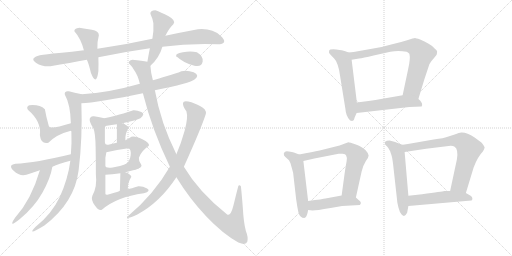
t = 0.00 s
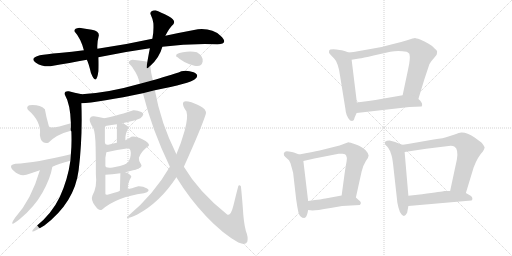
t = 3.69 s
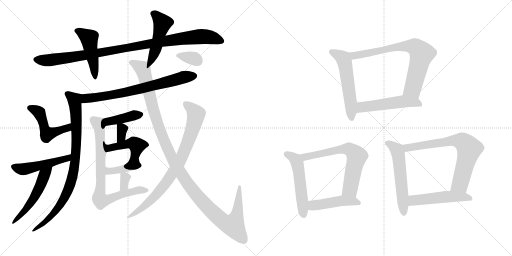
t = 7.38 s
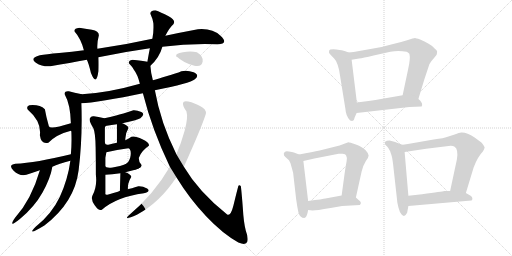
t = 11.07 s
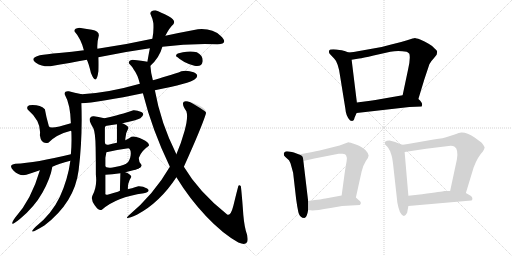
t = 14.76 s
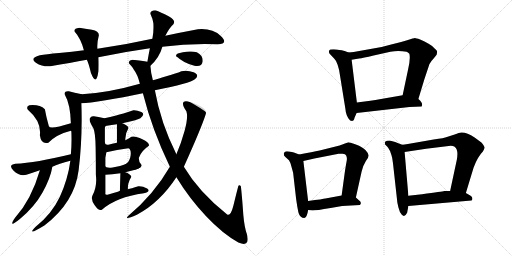
t = 18.45 s

The animated SVG that drew these frames (rendered in a browser with its animation timeline set to each time). Animation: 26 CSS @keyframes rules; one cycle of 18.45 s.

<svg version="1.1" viewBox="0 0 2048 1024" xmlns="http://www.w3.org/2000/svg">
  <g stroke="lightgray" stroke-dasharray="1,1" stroke-width="1" transform="scale(4, 4)">
    <line x1="0" y1="0" x2="256" y2="256"></line>
    <line x1="256" y1="0" x2="0" y2="256"></line>
    <line x1="128" y1="0" x2="128" y2="256"></line>
    <line x1="0" y1="128" x2="256" y2="128"></line>
    <line x1="256" y1="0" x2="512" y2="256"></line>
    <line x1="512" y1="0" x2="256" y2="256"></line>
    <line x1="384" y1="0" x2="384" y2="256"></line>
    <line x1="256" y1="128" x2="512" y2="128"></line>
  </g>
<g transform="scale(1, -1) translate(0, -850)">
   <style type="text/css">
    @keyframes keyframes0 {
      from {
       stroke: black;
       stroke-dashoffset: 999;
       stroke-width: 128;
       }
       76% {
       animation-timing-function: step-end;
       stroke: black;
       stroke-dashoffset: 0;
       stroke-width: 128;
       }
       to {
       stroke: black;
       stroke-width: 1024;
       }
       }
       #make-me-a-hanzi-animation-0 {
         animation: keyframes0 1.062988s both;
         animation-delay: 0.000000s;
         animation-timing-function: linear;
       }
    @keyframes keyframes1 {
      from {
       stroke: black;
       stroke-dashoffset: 460;
       stroke-width: 128;
       }
       60% {
       animation-timing-function: step-end;
       stroke: black;
       stroke-dashoffset: 0;
       stroke-width: 128;
       }
       to {
       stroke: black;
       stroke-width: 1024;
       }
       }
       #make-me-a-hanzi-animation-1 {
         animation: keyframes1 0.624349s both;
         animation-delay: 1.062988s;
         animation-timing-function: linear;
       }
    @keyframes keyframes2 {
      from {
       stroke: black;
       stroke-dashoffset: 475;
       stroke-width: 128;
       }
       61% {
       animation-timing-function: step-end;
       stroke: black;
       stroke-dashoffset: 0;
       stroke-width: 128;
       }
       to {
       stroke: black;
       stroke-width: 1024;
       }
       }
       #make-me-a-hanzi-animation-2 {
         animation: keyframes2 0.636556s both;
         animation-delay: 1.687337s;
         animation-timing-function: linear;
       }
    @keyframes keyframes3 {
      from {
       stroke: black;
       stroke-dashoffset: 715;
       stroke-width: 128;
       }
       70% {
       animation-timing-function: step-end;
       stroke: black;
       stroke-dashoffset: 0;
       stroke-width: 128;
       }
       to {
       stroke: black;
       stroke-width: 1024;
       }
       }
       #make-me-a-hanzi-animation-3 {
         animation: keyframes3 0.831868s both;
         animation-delay: 2.323893s;
         animation-timing-function: linear;
       }
    @keyframes keyframes4 {
      from {
       stroke: black;
       stroke-dashoffset: 834;
       stroke-width: 128;
       }
       73% {
       animation-timing-function: step-end;
       stroke: black;
       stroke-dashoffset: 0;
       stroke-width: 128;
       }
       to {
       stroke: black;
       stroke-width: 1024;
       }
       }
       #make-me-a-hanzi-animation-4 {
         animation: keyframes4 0.928711s both;
         animation-delay: 3.155761s;
         animation-timing-function: linear;
       }
    @keyframes keyframes5 {
      from {
       stroke: black;
       stroke-dashoffset: 483;
       stroke-width: 128;
       }
       61% {
       animation-timing-function: step-end;
       stroke: black;
       stroke-dashoffset: 0;
       stroke-width: 128;
       }
       to {
       stroke: black;
       stroke-width: 1024;
       }
       }
       #make-me-a-hanzi-animation-5 {
         animation: keyframes5 0.643066s both;
         animation-delay: 4.084472s;
         animation-timing-function: linear;
       }
    @keyframes keyframes6 {
      from {
       stroke: black;
       stroke-dashoffset: 487;
       stroke-width: 128;
       }
       61% {
       animation-timing-function: step-end;
       stroke: black;
       stroke-dashoffset: 0;
       stroke-width: 128;
       }
       to {
       stroke: black;
       stroke-width: 1024;
       }
       }
       #make-me-a-hanzi-animation-6 {
         animation: keyframes6 0.646322s both;
         animation-delay: 4.727538s;
         animation-timing-function: linear;
       }
    @keyframes keyframes7 {
      from {
       stroke: black;
       stroke-dashoffset: 499;
       stroke-width: 128;
       }
       62% {
       animation-timing-function: step-end;
       stroke: black;
       stroke-dashoffset: 0;
       stroke-width: 128;
       }
       to {
       stroke: black;
       stroke-width: 1024;
       }
       }
       #make-me-a-hanzi-animation-7 {
         animation: keyframes7 0.656087s both;
         animation-delay: 5.373860s;
         animation-timing-function: linear;
       }
    @keyframes keyframes8 {
      from {
       stroke: black;
       stroke-dashoffset: 405;
       stroke-width: 128;
       }
       57% {
       animation-timing-function: step-end;
       stroke: black;
       stroke-dashoffset: 0;
       stroke-width: 128;
       }
       to {
       stroke: black;
       stroke-width: 1024;
       }
       }
       #make-me-a-hanzi-animation-8 {
         animation: keyframes8 0.579590s both;
         animation-delay: 6.029947s;
         animation-timing-function: linear;
       }
    @keyframes keyframes9 {
      from {
       stroke: black;
       stroke-dashoffset: 327;
       stroke-width: 128;
       }
       52% {
       animation-timing-function: step-end;
       stroke: black;
       stroke-dashoffset: 0;
       stroke-width: 128;
       }
       to {
       stroke: black;
       stroke-width: 1024;
       }
       }
       #make-me-a-hanzi-animation-9 {
         animation: keyframes9 0.516113s both;
         animation-delay: 6.609537s;
         animation-timing-function: linear;
       }
    @keyframes keyframes10 {
      from {
       stroke: black;
       stroke-dashoffset: 476;
       stroke-width: 128;
       }
       61% {
       animation-timing-function: step-end;
       stroke: black;
       stroke-dashoffset: 0;
       stroke-width: 128;
       }
       to {
       stroke: black;
       stroke-width: 1024;
       }
       }
       #make-me-a-hanzi-animation-10 {
         animation: keyframes10 0.637370s both;
         animation-delay: 7.125650s;
         animation-timing-function: linear;
       }
    @keyframes keyframes11 {
      from {
       stroke: black;
       stroke-dashoffset: 381;
       stroke-width: 128;
       }
       55% {
       animation-timing-function: step-end;
       stroke: black;
       stroke-dashoffset: 0;
       stroke-width: 128;
       }
       to {
       stroke: black;
       stroke-width: 1024;
       }
       }
       #make-me-a-hanzi-animation-11 {
         animation: keyframes11 0.560059s both;
         animation-delay: 7.763020s;
         animation-timing-function: linear;
       }
    @keyframes keyframes12 {
      from {
       stroke: black;
       stroke-dashoffset: 324;
       stroke-width: 128;
       }
       51% {
       animation-timing-function: step-end;
       stroke: black;
       stroke-dashoffset: 0;
       stroke-width: 128;
       }
       to {
       stroke: black;
       stroke-width: 1024;
       }
       }
       #make-me-a-hanzi-animation-12 {
         animation: keyframes12 0.513672s both;
         animation-delay: 8.323079s;
         animation-timing-function: linear;
       }
    @keyframes keyframes13 {
      from {
       stroke: black;
       stroke-dashoffset: 775;
       stroke-width: 128;
       }
       72% {
       animation-timing-function: step-end;
       stroke: black;
       stroke-dashoffset: 0;
       stroke-width: 128;
       }
       to {
       stroke: black;
       stroke-width: 1024;
       }
       }
       #make-me-a-hanzi-animation-13 {
         animation: keyframes13 0.880697s both;
         animation-delay: 8.836751s;
         animation-timing-function: linear;
       }
    @keyframes keyframes14 {
      from {
       stroke: black;
       stroke-dashoffset: 1208;
       stroke-width: 128;
       }
       80% {
       animation-timing-function: step-end;
       stroke: black;
       stroke-dashoffset: 0;
       stroke-width: 128;
       }
       to {
       stroke: black;
       stroke-width: 1024;
       }
       }
       #make-me-a-hanzi-animation-14 {
         animation: keyframes14 1.233073s both;
         animation-delay: 9.717448s;
         animation-timing-function: linear;
       }
    @keyframes keyframes15 {
      from {
       stroke: black;
       stroke-dashoffset: 267;
       stroke-width: 128;
       }
       46% {
       animation-timing-function: step-end;
       stroke: black;
       stroke-dashoffset: 0;
       stroke-width: 128;
       }
       to {
       stroke: black;
       stroke-width: 1024;
       }
       }
       #make-me-a-hanzi-animation-15 {
         animation: keyframes15 0.467285s both;
         animation-delay: 10.950521s;
         animation-timing-function: linear;
       }
    @keyframes keyframes16 {
      from {
       stroke: black;
       stroke-dashoffset: 339;
       stroke-width: 128;
       }
       52% {
       animation-timing-function: step-end;
       stroke: black;
       stroke-dashoffset: 0;
       stroke-width: 128;
       }
       to {
       stroke: black;
       stroke-width: 1024;
       }
       }
       #make-me-a-hanzi-animation-16 {
         animation: keyframes16 0.525879s both;
         animation-delay: 11.417806s;
         animation-timing-function: linear;
       }
    @keyframes keyframes17 {
      from {
       stroke: black;
       stroke-dashoffset: 552;
       stroke-width: 128;
       }
       64% {
       animation-timing-function: step-end;
       stroke: black;
       stroke-dashoffset: 0;
       stroke-width: 128;
       }
       to {
       stroke: black;
       stroke-width: 1024;
       }
       }
       #make-me-a-hanzi-animation-17 {
         animation: keyframes17 0.699219s both;
         animation-delay: 11.943685s;
         animation-timing-function: linear;
       }
    @keyframes keyframes18 {
      from {
       stroke: black;
       stroke-dashoffset: 741;
       stroke-width: 128;
       }
       71% {
       animation-timing-function: step-end;
       stroke: black;
       stroke-dashoffset: 0;
       stroke-width: 128;
       }
       to {
       stroke: black;
       stroke-width: 1024;
       }
       }
       #make-me-a-hanzi-animation-18 {
         animation: keyframes18 0.853027s both;
         animation-delay: 12.642904s;
         animation-timing-function: linear;
       }
    @keyframes keyframes19 {
      from {
       stroke: black;
       stroke-dashoffset: 515;
       stroke-width: 128;
       }
       63% {
       animation-timing-function: step-end;
       stroke: black;
       stroke-dashoffset: 0;
       stroke-width: 128;
       }
       to {
       stroke: black;
       stroke-width: 1024;
       }
       }
       #make-me-a-hanzi-animation-19 {
         animation: keyframes19 0.669108s both;
         animation-delay: 13.495931s;
         animation-timing-function: linear;
       }
    @keyframes keyframes20 {
      from {
       stroke: black;
       stroke-dashoffset: 523;
       stroke-width: 128;
       }
       63% {
       animation-timing-function: step-end;
       stroke: black;
       stroke-dashoffset: 0;
       stroke-width: 128;
       }
       to {
       stroke: black;
       stroke-width: 1024;
       }
       }
       #make-me-a-hanzi-animation-20 {
         animation: keyframes20 0.675618s both;
         animation-delay: 14.165039s;
         animation-timing-function: linear;
       }
    @keyframes keyframes21 {
      from {
       stroke: black;
       stroke-dashoffset: 659;
       stroke-width: 128;
       }
       68% {
       animation-timing-function: step-end;
       stroke: black;
       stroke-dashoffset: 0;
       stroke-width: 128;
       }
       to {
       stroke: black;
       stroke-width: 1024;
       }
       }
       #make-me-a-hanzi-animation-21 {
         animation: keyframes21 0.786296s both;
         animation-delay: 14.840657s;
         animation-timing-function: linear;
       }
    @keyframes keyframes22 {
      from {
       stroke: black;
       stroke-dashoffset: 457;
       stroke-width: 128;
       }
       60% {
       animation-timing-function: step-end;
       stroke: black;
       stroke-dashoffset: 0;
       stroke-width: 128;
       }
       to {
       stroke: black;
       stroke-width: 1024;
       }
       }
       #make-me-a-hanzi-animation-22 {
         animation: keyframes22 0.621908s both;
         animation-delay: 15.626953s;
         animation-timing-function: linear;
       }
    @keyframes keyframes23 {
      from {
       stroke: black;
       stroke-dashoffset: 558;
       stroke-width: 128;
       }
       64% {
       animation-timing-function: step-end;
       stroke: black;
       stroke-dashoffset: 0;
       stroke-width: 128;
       }
       to {
       stroke: black;
       stroke-width: 1024;
       }
       }
       #make-me-a-hanzi-animation-23 {
         animation: keyframes23 0.704102s both;
         animation-delay: 16.248861s;
         animation-timing-function: linear;
       }
    @keyframes keyframes24 {
      from {
       stroke: black;
       stroke-dashoffset: 720;
       stroke-width: 128;
       }
       70% {
       animation-timing-function: step-end;
       stroke: black;
       stroke-dashoffset: 0;
       stroke-width: 128;
       }
       to {
       stroke: black;
       stroke-width: 1024;
       }
       }
       #make-me-a-hanzi-animation-24 {
         animation: keyframes24 0.835938s both;
         animation-delay: 16.952963s;
         animation-timing-function: linear;
       }
    @keyframes keyframes25 {
      from {
       stroke: black;
       stroke-dashoffset: 502;
       stroke-width: 128;
       }
       62% {
       animation-timing-function: step-end;
       stroke: black;
       stroke-dashoffset: 0;
       stroke-width: 128;
       }
       to {
       stroke: black;
       stroke-width: 1024;
       }
       }
       #make-me-a-hanzi-animation-25 {
         animation: keyframes25 0.658529s both;
         animation-delay: 17.788901s;
         animation-timing-function: linear;
       }
</style>
<path d="M 649.5 663.0 Q 754.5 677.0 869.5 673.0 Q 916.5 675.0 883.0 706.5 Q 849.5 738.0 791.5 733.0 Q 721.5 720.0 661.5 707.0 L 609.5 695.0 Q 496.5 670.0 389.5 655.0 L 335.5 649.0 Q 289.5 643.0 236.5 638.0 Q 183.5 633.0 159.5 629.0 Q 116.5 617.0 143.5 599.5 Q 170.5 582.0 201.5 585.0 Q 281.5 599.0 347.5 611.0 L 393.5 621.0 Q 499.5 643.0 599.5 657.0 L 649.5 663.0 Z" fill="lightgray"></path> 
<path d="M 389.5 655.0 Q 387.5 679.0 395.5 709.0 Q 395.5 726.0 367.5 731.0 Q 339.5 736.0 317.5 739.0 Q 295.5 736.0 297.5 725.0 Q 323.5 696.0 335.5 649.0 L 347.5 611.0 Q 355.5 594.0 363.5 559.0 Q 385.5 502.0 393.5 565.0 Q 394.5 594.0 393.5 621.0 L 389.5 655.0 Z" fill="lightgray"></path> 
<path d="M 601.5 587.0 Q 637.5 619.0 649.5 663.0 L 661.5 707.0 Q 677.5 739.0 693.5 753.0 Q 705.5 768.0 674.5 785.0 Q 642.5 802.0 621.5 809.0 Q 600.5 808.0 601.5 795.0 Q 610.5 776.0 613.5 757.0 Q 615.5 724.0 609.5 695.0 L 599.5 657.0 Q 595.5 637.0 589.5 603.0 C 584.5 573.0 583.5 570.0 601.5 587.0 Z" fill="lightgray"></path> 
<path d="M 619.5 489.0 Q 760.5 517.0 779.5 533.0 Q 800.5 550.0 774.5 561.0 Q 748.5 571.0 725.5 565.0 Q 704.5 556.0 668.5 546.0 Q 632.5 535.0 611.5 529.0 L 559.5 515.0 Q 434.5 479.0 327.5 473.0 C 297.5 471.0 295.5 435.0 325.5 437.0 Q 354.5 438.0 422.5 449.0 Q 489.5 460.0 571.5 477.0 L 619.5 489.0 Z" fill="lightgray"></path> 
<path d="M 327.5 473.0 Q 296.5 479.0 275.5 485.0 Q 255.5 487.0 259.5 471.0 Q 281.5 433.0 283.5 357.0 C 284.5 327.0 281.5 342.0 283.5 327.0 Q 285.5 326.0 285.5 323.0 Q 287.5 276.0 283.5 233.0 L 281.5 207.0 Q 271.5 133.0 239.5 63.0 Q 206.5 -7.0 141.5 -58.0 Q 103.5 -97.0 177.5 -52.0 Q 298.5 40.0 314.5 169.0 Q 330.5 298.0 325.5 437.0 C 324.5 467.0 330.5 472.0 327.5 473.0 Z" fill="lightgray"></path> 
<path d="M 283.5 357.0 Q 200.5 331.0 195.5 345.0 Q 184.5 383.0 179.5 413.0 Q 158.5 433.0 117.5 429.0 Q 103.5 423.0 111.5 411.0 Q 166.5 364.0 159.5 309.0 Q 164.5 271.0 193.5 279.0 Q 226.5 313.0 283.5 327.0 C 312.5 335.0 312.5 366.0 283.5 357.0 Z" fill="lightgray"></path> 
<path d="M 283.5 233.0 Q 143.5 199.0 61.5 195.0 Q 30.5 190.0 54.5 167.0 Q 78.5 144.0 105.5 151.0 Q 133.5 160.0 159.5 169.0 L 209.5 183.0 Q 234.5 195.0 281.5 207.0 C 310.5 215.0 312.5 240.0 283.5 233.0 Z" fill="lightgray"></path> 
<path d="M 159.5 169.0 Q 125.5 51.0 59.5 -22.0 Q 30.5 -66.0 79.5 -26.0 Q 137.5 22.0 169.5 79.0 Q 201.5 136.0 209.5 183.0 C 215.5 212.0 167.5 198.0 159.5 169.0 Z" fill="lightgray"></path> 
<path d="M 489.5 357.0 Q 547.5 370.0 561.5 377.0 Q 582.5 394.0 565.5 402.0 Q 547.5 410.0 533.5 409.0 Q 488.5 394.0 464.5 388.0 Q 440.5 382.0 417.5 377.0 C 392.5 371.0 404.5 315.0 419.5 341.0 Q 421.5 348.0 427.5 347.0 Q 445.5 351.0 467.5 353.0 L 489.5 357.0 Z" fill="lightgray"></path> 
<path d="M 513.5 337.0 Q 514.5 347.0 489.5 357.0 C 467.5 366.0 467.5 366.0 467.5 353.0 Q 467.5 319.0 467.5 279.0 C 467.5 249.0 503.5 259.0 501.5 289.0 Q 499.5 314.0 513.5 337.0 Z" fill="lightgray"></path> 
<path d="M 555.5 177.0 Q 571.5 184.0 563.5 194.0 Q 554.5 204.0 555.5 219.0 Q 564.5 246.0 595.5 267.0 Q 599.5 278.0 569.5 293.0 Q 538.5 308.0 525.5 303.0 Q 516.5 296.0 501.5 289.0 L 467.5 279.0 Q 454.5 276.0 437.5 272.0 Q 420.5 267.0 419.5 279.0 C 405.5 305.0 412.5 238.0 425.5 241.0 Q 467.5 252.0 513.5 257.0 Q 525.5 253.0 522.5 228.0 Q 519.5 203.0 501.5 193.0 C 477.5 176.0 529.5 162.0 555.5 177.0 Z" fill="lightgray"></path> 
<path d="M 501.5 161.0 Q 544.5 172.0 555.5 177.0 C 583.5 188.0 529.5 204.0 501.5 193.0 Q 476.5 183.0 450.5 180.0 Q 423.5 177.0 421.5 185.0 C 402.5 208.0 395.5 150.0 421.5 151.0 Q 446.5 152.0 481.5 157.0 L 501.5 161.0 Z" fill="lightgray"></path> 
<path d="M 511.5 93.0 Q 511.5 116.0 515.5 121.0 Q 518.5 132.0 525.5 143.0 Q 520.5 155.0 501.5 161.0 C 481.5 168.0 481.5 168.0 481.5 157.0 Q 480.5 119.0 479.5 87.0 C 478.5 57.0 511.5 63.0 511.5 93.0 Z" fill="lightgray"></path> 
<path d="M 417.5 377.0 Q 391.5 384.0 375.5 385.0 Q 364.5 387.0 359.5 377.0 Q 354.5 366.0 373.5 337.0 Q 381.5 319.0 382.5 261.0 Q 383.5 202.0 383.5 151.0 Q 389.5 104.0 369.5 67.0 Q 362.5 51.0 379.5 28.0 Q 395.5 5.0 407.5 11.0 Q 465.5 62.0 575.5 77.0 Q 605.5 85.0 588.5 96.0 Q 570.5 106.0 553.5 105.0 Q 523.5 96.0 511.5 93.0 L 479.5 87.0 Q 477.5 85.0 460.5 80.0 Q 442.5 74.0 429.5 71.0 Q 419.5 69.0 421.5 79.0 L 421.5 151.0 L 421.5 185.0 L 421.5 219.0 L 425.5 241.0 L 419.5 279.0 L 419.5 341.0 C 419.5 371.0 419.5 377.0 417.5 377.0 Z" fill="lightgray"></path> 
<path d="M 963.5 105.0 Q 958.5 112.0 953.5 107.0 Q 944.5 73.0 933.5 27.0 Q 921.5 -19.0 907.5 -7.0 Q 794.5 83.0 735.5 183.0 L 705.5 233.0 Q 642.5 359.0 619.5 489.0 L 611.5 529.0 Q 603.5 556.0 601.5 587.0 C 599.5 601.0 599.5 601.0 589.5 603.0 Q 569.5 607.0 529.5 611.0 Q 513.5 608.0 515.5 597.0 Q 528.5 584.0 535.5 571.0 Q 550.5 552.0 559.5 515.0 L 571.5 477.0 Q 608.5 330.0 679.5 183.0 L 705.5 141.0 Q 757.5 56.0 824.5 -15.0 Q 890.5 -85.0 953.5 -120.0 Q 984.5 -133.0 989.5 -116.0 Q 993.5 -99.0 983.5 -74.0 Q 974.5 -40.0 971.5 15.0 Q 967.5 70.0 963.5 105.0 Z" fill="lightgray"></path> 
<path d="M 735.5 183.0 Q 807.5 343.0 823.5 395.0 Q 826.5 413.0 800.0 426.0 Q 773.5 439.0 765.5 441.0 Q 733.5 451.0 732.0 438.0 Q 730.5 425.0 745.5 405.0 Q 753.5 381.0 738.5 327.5 Q 723.5 274.0 705.5 233.0 L 679.5 183.0 Q 614.5 71.0 513.5 -13.0 Q 492.5 -33.0 547.5 -9.0 Q 639.5 40.0 705.5 141.0 L 735.5 183.0 Z" fill="lightgray"></path> 
<path d="M 777.5 587.0 Q 807.5 581.0 810.5 604.0 Q 813.5 627.0 787.5 641.0 Q 764.5 647.0 731.5 641.5 Q 698.5 636.0 705.5 625.0 Q 733.5 598.0 777.5 587.0 Z" fill="lightgray"></path> 
<path d="M 1394.5 640.0 L 1378.5 646.0 Q 1372.5 649.0 1345.5 652.0 Q 1319.5 655.0 1316.5 647.0 Q 1314.5 640.0 1318.5 635.0 L 1336.5 616.0 Q 1343.5 610.0 1350.5 591.0 Q 1357.5 571.0 1360.5 545.0 L 1381.5 415.0 Q 1383.5 385.0 1400.5 368.0 L 1408.5 366.0 L 1414.5 369.0 Q 1416.5 371.0 1418.5 380.0 L 1426.5 398.0 L 1427.5 440.0 L 1406.5 611.0 C 1403.5 637.0 1403.5 637.0 1394.5 640.0 Z" fill="lightgray"></path> 
<path d="M 1673.5 454.0 L 1697.5 533.0 L 1717.5 593.0 Q 1722.5 604.0 1734.5 616.0 L 1746.5 631.0 Q 1748.5 638.0 1748.5 644.0 Q 1748.5 649.0 1738.5 656.0 Q 1732.5 665.0 1714.5 675.0 Q 1698.5 685.0 1680.5 692.0 Q 1663.5 698.0 1659.5 698.0 Q 1656.5 698.0 1628.5 689.0 Q 1600.5 680.0 1568.5 673.0 L 1526.5 662.0 L 1414.5 642.0 L 1394.5 640.0 C 1364.5 637.0 1376.5 606.0 1406.5 611.0 L 1436.5 616.0 Q 1450.5 618.0 1494.5 628.0 L 1561.5 643.0 Q 1592.5 650.0 1626.5 643.0 Q 1631.5 641.0 1637.5 635.0 Q 1642.5 616.0 1632.5 573.0 L 1610.5 469.0 C 1604.5 440.0 1664.5 425.0 1673.5 454.0 Z" fill="lightgray"></path> 
<path d="M 1426.5 398.0 L 1637.5 422.0 L 1686.5 424.0 L 1688.5 430.0 Q 1689.5 441.0 1673.5 454.0 C 1651.5 474.0 1640.5 474.0 1610.5 469.0 L 1518.5 453.0 Q 1503.5 450.0 1481.5 447.0 L 1427.5 440.0 C 1397.5 436.0 1396.5 395.0 1426.5 398.0 Z" fill="lightgray"></path> 
<path d="M 1196.5 232.0 L 1175.5 240.0 Q 1169.5 242.0 1155.5 244.0 Q 1142.5 246.0 1139.5 242.0 Q 1133.5 239.0 1135.5 233.0 Q 1134.5 228.0 1140.5 223.0 L 1152.5 212.0 Q 1159.5 207.0 1164.5 188.0 L 1172.5 159.0 L 1184.5 54.0 Q 1188.5 24.0 1193.5 1.0 Q 1199.5 -22.0 1217.5 -22.0 Q 1228.5 -18.0 1232.5 10.0 L 1232.5 46.0 L 1213.5 206.0 C 1211.5 226.0 1211.5 226.0 1196.5 232.0 Z" fill="lightgray"></path> 
<path d="M 1423.5 60.0 L 1446.5 164.0 Q 1453.5 191.0 1463.5 206.0 Q 1474.5 220.0 1474.5 228.0 Q 1474.5 236.0 1462.5 249.0 Q 1450.5 262.0 1423.5 272.0 Q 1397.5 281.0 1393.5 281.0 L 1374.5 274.0 Q 1358.5 267.0 1342.5 264.0 L 1278.5 248.0 Q 1251.5 242.0 1196.5 232.0 C 1166.5 227.0 1184.5 199.0 1213.5 206.0 L 1257.5 216.0 L 1354.5 235.0 Q 1359.5 236.0 1370.5 235.0 Q 1382.5 234.0 1384.5 228.0 Q 1389.5 220.0 1386.5 205.0 Q 1383.5 190.0 1378.5 156.0 L 1366.5 68.0 C 1362.5 38.0 1417.5 31.0 1423.5 60.0 Z" fill="lightgray"></path> 
<path d="M 1368.5 26.0 L 1439.5 30.0 Q 1449.5 40.0 1434.5 50.0 L 1423.5 60.0 C 1406.5 75.0 1396.5 73.0 1366.5 68.0 L 1301.5 56.0 Q 1293.5 54.0 1232.5 46.0 C 1202.5 42.0 1202.5 13.0 1232.5 10.0 L 1250.5 8.0 Q 1264.5 8.0 1322.5 18.0 L 1368.5 26.0 Z" fill="lightgray"></path> 
<path d="M 1608.5 271.0 L 1580.5 282.0 Q 1569.5 286.0 1558.5 288.0 Q 1545.5 288.0 1540.5 283.0 Q 1538.5 277.0 1540.5 272.0 L 1549.5 263.0 Q 1553.5 258.0 1556.5 252.0 Q 1560.5 248.0 1563.5 236.0 Q 1568.5 226.0 1572.5 192.0 L 1588.5 48.0 Q 1588.5 42.0 1593.5 21.0 Q 1598.5 0.0 1606.5 -8.0 Q 1618.5 -22.0 1628.5 -1.0 L 1633.5 26.0 L 1633.5 67.0 L 1618.5 242.0 C 1616.5 268.0 1616.5 268.0 1608.5 271.0 Z" fill="lightgray"></path> 
<path d="M 1734.5 292.0 L 1631.5 274.0 Q 1611.5 270.0 1608.5 271.0 C 1578.5 268.0 1588.5 238.0 1618.5 242.0 L 1704.5 255.0 L 1794.5 266.0 Q 1810.5 268.0 1818.5 263.0 Q 1834.5 252.0 1827.5 212.0 L 1800.5 86.0 C 1794.5 57.0 1854.5 49.0 1863.5 78.0 L 1894.5 180.0 Q 1910.5 223.0 1931.5 244.0 Q 1938.5 257.0 1938.5 260.0 Q 1938.5 262.0 1933.5 270.0 Q 1928.5 277.0 1925.5 280.0 L 1898.5 300.0 Q 1866.5 321.0 1846.5 320.0 Q 1839.5 321.0 1818.5 312.0 L 1787.5 302.0 Q 1778.5 298.0 1734.5 292.0 Z" fill="lightgray"></path> 
<path d="M 1633.5 26.0 L 1885.5 48.0 Q 1889.5 49.0 1889.5 56.0 Q 1889.5 63.0 1882.5 67.0 L 1863.5 78.0 L 1800.5 86.0 L 1776.5 86.0 Q 1770.5 84.0 1688.5 73.0 L 1633.5 67.0 C 1603.5 64.0 1603.5 23.0 1633.5 26.0 Z" fill="lightgray"></path> 
      <clipPath id="make-me-a-hanzi-clip-0">
      <path d="M 649.5 663.0 Q 754.5 677.0 869.5 673.0 Q 916.5 675.0 883.0 706.5 Q 849.5 738.0 791.5 733.0 Q 721.5 720.0 661.5 707.0 L 609.5 695.0 Q 496.5 670.0 389.5 655.0 L 335.5 649.0 Q 289.5 643.0 236.5 638.0 Q 183.5 633.0 159.5 629.0 Q 116.5 617.0 143.5 599.5 Q 170.5 582.0 201.5 585.0 Q 281.5 599.0 347.5 611.0 L 393.5 621.0 Q 499.5 643.0 599.5 657.0 L 649.5 663.0 Z" fill="lightgray"></path>
      </clipPath>
      <path clip-path="url(#make-me-a-hanzi-clip-0)" d="M 144.5 611.0 L 193.5 609.0 L 295.5 622.0 L 773.5 702.0 L 828.5 703.0 L 878.5 689.0 " fill="none" id="make-me-a-hanzi-animation-0" stroke-dasharray="871 1742" stroke-linecap="round"></path>

      <clipPath id="make-me-a-hanzi-clip-1">
      <path d="M 389.5 655.0 Q 387.5 679.0 395.5 709.0 Q 395.5 726.0 367.5 731.0 Q 339.5 736.0 317.5 739.0 Q 295.5 736.0 297.5 725.0 Q 323.5 696.0 335.5 649.0 L 347.5 611.0 Q 355.5 594.0 363.5 559.0 Q 385.5 502.0 393.5 565.0 Q 394.5 594.0 393.5 621.0 L 389.5 655.0 Z" fill="lightgray"></path>
      </clipPath>
      <path clip-path="url(#make-me-a-hanzi-clip-1)" d="M 308.5 726.0 L 356.5 697.0 L 380.5 551.0 " fill="none" id="make-me-a-hanzi-animation-1" stroke-dasharray="332 664" stroke-linecap="round"></path>

      <clipPath id="make-me-a-hanzi-clip-2">
      <path d="M 601.5 587.0 Q 637.5 619.0 649.5 663.0 L 661.5 707.0 Q 677.5 739.0 693.5 753.0 Q 705.5 768.0 674.5 785.0 Q 642.5 802.0 621.5 809.0 Q 600.5 808.0 601.5 795.0 Q 610.5 776.0 613.5 757.0 Q 615.5 724.0 609.5 695.0 L 599.5 657.0 Q 595.5 637.0 589.5 603.0 C 584.5 573.0 583.5 570.0 601.5 587.0 Z" fill="lightgray"></path>
      </clipPath>
      <path clip-path="url(#make-me-a-hanzi-clip-2)" d="M 616.5 794.0 L 649.5 758.0 L 625.5 663.0 L 602.5 606.0 L 604.5 595.0 " fill="none" id="make-me-a-hanzi-animation-2" stroke-dasharray="347 694" stroke-linecap="round"></path>

      <clipPath id="make-me-a-hanzi-clip-3">
      <path d="M 619.5 489.0 Q 760.5 517.0 779.5 533.0 Q 800.5 550.0 774.5 561.0 Q 748.5 571.0 725.5 565.0 Q 704.5 556.0 668.5 546.0 Q 632.5 535.0 611.5 529.0 L 559.5 515.0 Q 434.5 479.0 327.5 473.0 C 297.5 471.0 295.5 435.0 325.5 437.0 Q 354.5 438.0 422.5 449.0 Q 489.5 460.0 571.5 477.0 L 619.5 489.0 Z" fill="lightgray"></path>
      </clipPath>
      <path clip-path="url(#make-me-a-hanzi-clip-3)" d="M 329.5 443.0 L 349.5 457.0 L 527.5 486.0 L 728.5 540.0 L 774.5 546.0 " fill="none" id="make-me-a-hanzi-animation-3" stroke-dasharray="587 1174" stroke-linecap="round"></path>

      <clipPath id="make-me-a-hanzi-clip-4">
      <path d="M 327.5 473.0 Q 296.5 479.0 275.5 485.0 Q 255.5 487.0 259.5 471.0 Q 281.5 433.0 283.5 357.0 C 284.5 327.0 281.5 342.0 283.5 327.0 Q 285.5 326.0 285.5 323.0 Q 287.5 276.0 283.5 233.0 L 281.5 207.0 Q 271.5 133.0 239.5 63.0 Q 206.5 -7.0 141.5 -58.0 Q 103.5 -97.0 177.5 -52.0 Q 298.5 40.0 314.5 169.0 Q 330.5 298.0 325.5 437.0 C 324.5 467.0 330.5 472.0 327.5 473.0 Z" fill="lightgray"></path>
      </clipPath>
      <path clip-path="url(#make-me-a-hanzi-clip-4)" d="M 270.5 475.0 L 297.5 451.0 L 303.5 412.0 L 305.5 284.0 L 294.5 164.0 L 280.5 110.0 L 250.5 46.0 L 213.5 -4.0 L 166.5 -49.0 " fill="none" id="make-me-a-hanzi-animation-4" stroke-dasharray="706 1412" stroke-linecap="round"></path>

      <clipPath id="make-me-a-hanzi-clip-5">
      <path d="M 283.5 357.0 Q 200.5 331.0 195.5 345.0 Q 184.5 383.0 179.5 413.0 Q 158.5 433.0 117.5 429.0 Q 103.5 423.0 111.5 411.0 Q 166.5 364.0 159.5 309.0 Q 164.5 271.0 193.5 279.0 Q 226.5 313.0 283.5 327.0 C 312.5 335.0 312.5 366.0 283.5 357.0 Z" fill="lightgray"></path>
      </clipPath>
      <path clip-path="url(#make-me-a-hanzi-clip-5)" d="M 119.5 418.0 L 156.5 399.0 L 179.5 331.0 L 192.5 314.0 L 268.5 338.0 L 271.5 350.0 " fill="none" id="make-me-a-hanzi-animation-5" stroke-dasharray="355 710" stroke-linecap="round"></path>

      <clipPath id="make-me-a-hanzi-clip-6">
      <path d="M 283.5 233.0 Q 143.5 199.0 61.5 195.0 Q 30.5 190.0 54.5 167.0 Q 78.5 144.0 105.5 151.0 Q 133.5 160.0 159.5 169.0 L 209.5 183.0 Q 234.5 195.0 281.5 207.0 C 310.5 215.0 312.5 240.0 283.5 233.0 Z" fill="lightgray"></path>
      </clipPath>
      <path clip-path="url(#make-me-a-hanzi-clip-6)" d="M 57.5 181.0 L 96.5 173.0 L 269.5 215.0 L 275.5 227.0 " fill="none" id="make-me-a-hanzi-animation-6" stroke-dasharray="359 718" stroke-linecap="round"></path>

      <clipPath id="make-me-a-hanzi-clip-7">
      <path d="M 159.5 169.0 Q 125.5 51.0 59.5 -22.0 Q 30.5 -66.0 79.5 -26.0 Q 137.5 22.0 169.5 79.0 Q 201.5 136.0 209.5 183.0 C 215.5 212.0 167.5 198.0 159.5 169.0 Z" fill="lightgray"></path>
      </clipPath>
      <path clip-path="url(#make-me-a-hanzi-clip-7)" d="M 204.5 177.0 L 177.5 150.0 L 149.5 82.0 L 119.5 34.0 L 69.5 -22.0 " fill="none" id="make-me-a-hanzi-animation-7" stroke-dasharray="371 742" stroke-linecap="round"></path>

      <clipPath id="make-me-a-hanzi-clip-8">
      <path d="M 489.5 357.0 Q 547.5 370.0 561.5 377.0 Q 582.5 394.0 565.5 402.0 Q 547.5 410.0 533.5 409.0 Q 488.5 394.0 464.5 388.0 Q 440.5 382.0 417.5 377.0 C 392.5 371.0 404.5 315.0 419.5 341.0 Q 421.5 348.0 427.5 347.0 Q 445.5 351.0 467.5 353.0 L 489.5 357.0 Z" fill="lightgray"></path>
      </clipPath>
      <path clip-path="url(#make-me-a-hanzi-clip-8)" d="M 421.5 347.0 L 438.5 366.0 L 537.5 390.0 L 559.5 390.0 " fill="none" id="make-me-a-hanzi-animation-8" stroke-dasharray="277 554" stroke-linecap="round"></path>

      <clipPath id="make-me-a-hanzi-clip-9">
      <path d="M 513.5 337.0 Q 514.5 347.0 489.5 357.0 C 467.5 366.0 467.5 366.0 467.5 353.0 Q 467.5 319.0 467.5 279.0 C 467.5 249.0 503.5 259.0 501.5 289.0 Q 499.5 314.0 513.5 337.0 Z" fill="lightgray"></path>
      </clipPath>
      <path clip-path="url(#make-me-a-hanzi-clip-9)" d="M 474.5 346.0 L 488.5 336.0 L 481.5 296.0 L 471.5 287.0 " fill="none" id="make-me-a-hanzi-animation-9" stroke-dasharray="199 398" stroke-linecap="round"></path>

      <clipPath id="make-me-a-hanzi-clip-10">
      <path d="M 555.5 177.0 Q 571.5 184.0 563.5 194.0 Q 554.5 204.0 555.5 219.0 Q 564.5 246.0 595.5 267.0 Q 599.5 278.0 569.5 293.0 Q 538.5 308.0 525.5 303.0 Q 516.5 296.0 501.5 289.0 L 467.5 279.0 Q 454.5 276.0 437.5 272.0 Q 420.5 267.0 419.5 279.0 C 405.5 305.0 412.5 238.0 425.5 241.0 Q 467.5 252.0 513.5 257.0 Q 525.5 253.0 522.5 228.0 Q 519.5 203.0 501.5 193.0 C 477.5 176.0 529.5 162.0 555.5 177.0 Z" fill="lightgray"></path>
      </clipPath>
      <path clip-path="url(#make-me-a-hanzi-clip-10)" d="M 431.5 248.0 L 436.5 258.0 L 448.5 262.0 L 516.5 276.0 L 536.5 275.0 L 547.5 268.0 L 536.5 204.0 L 509.5 194.0 " fill="none" id="make-me-a-hanzi-animation-10" stroke-dasharray="348 696" stroke-linecap="round"></path>

      <clipPath id="make-me-a-hanzi-clip-11">
      <path d="M 501.5 161.0 Q 544.5 172.0 555.5 177.0 C 583.5 188.0 529.5 204.0 501.5 193.0 Q 476.5 183.0 450.5 180.0 Q 423.5 177.0 421.5 185.0 C 402.5 208.0 395.5 150.0 421.5 151.0 Q 446.5 152.0 481.5 157.0 L 501.5 161.0 Z" fill="lightgray"></path>
      </clipPath>
      <path clip-path="url(#make-me-a-hanzi-clip-11)" d="M 423.5 179.0 L 432.5 168.0 L 455.5 166.0 L 500.5 177.0 L 541.5 175.0 " fill="none" id="make-me-a-hanzi-animation-11" stroke-dasharray="253 506" stroke-linecap="round"></path>

      <clipPath id="make-me-a-hanzi-clip-12">
      <path d="M 511.5 93.0 Q 511.5 116.0 515.5 121.0 Q 518.5 132.0 525.5 143.0 Q 520.5 155.0 501.5 161.0 C 481.5 168.0 481.5 168.0 481.5 157.0 Q 480.5 119.0 479.5 87.0 C 478.5 57.0 511.5 63.0 511.5 93.0 Z" fill="lightgray"></path>
      </clipPath>
      <path clip-path="url(#make-me-a-hanzi-clip-12)" d="M 488.5 149.0 L 501.5 141.0 L 495.5 106.0 L 483.5 93.0 " fill="none" id="make-me-a-hanzi-animation-12" stroke-dasharray="196 392" stroke-linecap="round"></path>

      <clipPath id="make-me-a-hanzi-clip-13">
      <path d="M 417.5 377.0 Q 391.5 384.0 375.5 385.0 Q 364.5 387.0 359.5 377.0 Q 354.5 366.0 373.5 337.0 Q 381.5 319.0 382.5 261.0 Q 383.5 202.0 383.5 151.0 Q 389.5 104.0 369.5 67.0 Q 362.5 51.0 379.5 28.0 Q 395.5 5.0 407.5 11.0 Q 465.5 62.0 575.5 77.0 Q 605.5 85.0 588.5 96.0 Q 570.5 106.0 553.5 105.0 Q 523.5 96.0 511.5 93.0 L 479.5 87.0 Q 477.5 85.0 460.5 80.0 Q 442.5 74.0 429.5 71.0 Q 419.5 69.0 421.5 79.0 L 421.5 151.0 L 421.5 185.0 L 421.5 219.0 L 425.5 241.0 L 419.5 279.0 L 419.5 341.0 C 419.5 371.0 419.5 377.0 417.5 377.0 Z" fill="lightgray"></path>
      </clipPath>
      <path clip-path="url(#make-me-a-hanzi-clip-13)" d="M 372.5 372.0 L 392.5 356.0 L 398.5 333.0 L 404.5 244.0 L 399.5 56.0 L 404.5 50.0 L 422.5 49.0 L 548.5 89.0 L 582.5 86.0 " fill="none" id="make-me-a-hanzi-animation-13" stroke-dasharray="647 1294" stroke-linecap="round"></path>

      <clipPath id="make-me-a-hanzi-clip-14">
      <path d="M 963.5 105.0 Q 958.5 112.0 953.5 107.0 Q 944.5 73.0 933.5 27.0 Q 921.5 -19.0 907.5 -7.0 Q 794.5 83.0 735.5 183.0 L 705.5 233.0 Q 642.5 359.0 619.5 489.0 L 611.5 529.0 Q 603.5 556.0 601.5 587.0 C 599.5 601.0 599.5 601.0 589.5 603.0 Q 569.5 607.0 529.5 611.0 Q 513.5 608.0 515.5 597.0 Q 528.5 584.0 535.5 571.0 Q 550.5 552.0 559.5 515.0 L 571.5 477.0 Q 608.5 330.0 679.5 183.0 L 705.5 141.0 Q 757.5 56.0 824.5 -15.0 Q 890.5 -85.0 953.5 -120.0 Q 984.5 -133.0 989.5 -116.0 Q 993.5 -99.0 983.5 -74.0 Q 974.5 -40.0 971.5 15.0 Q 967.5 70.0 963.5 105.0 Z" fill="lightgray"></path>
      </clipPath>
      <path clip-path="url(#make-me-a-hanzi-clip-14)" d="M 526.5 599.0 L 571.5 574.0 L 619.5 388.0 L 644.5 315.0 L 715.5 169.0 L 763.5 98.0 L 831.5 20.0 L 899.5 -41.0 L 927.5 -51.0 L 934.5 -49.0 L 947.5 -14.0 L 957.5 100.0 " fill="none" id="make-me-a-hanzi-animation-14" stroke-dasharray="1080 2160" stroke-linecap="round"></path>

      <clipPath id="make-me-a-hanzi-clip-15">
      <path d="M 735.5 183.0 Q 807.5 343.0 823.5 395.0 Q 826.5 413.0 800.0 426.0 Q 773.5 439.0 765.5 441.0 Q 733.5 451.0 732.0 438.0 Q 730.5 425.0 745.5 405.0 Q 753.5 381.0 738.5 327.5 Q 723.5 274.0 705.5 233.0 L 679.5 183.0 Q 614.5 71.0 513.5 -13.0 Q 492.5 -33.0 547.5 -9.0 Q 639.5 40.0 705.5 141.0 L 735.5 183.0 Z" fill="lightgray"></path>
      </clipPath>
      <path clip-path="url(#make-me-a-hanzi-clip-15)" d="M 522.5 -12.0 L 513.5 -19.0 " fill="none" id="make-me-a-hanzi-animation-15" stroke-dasharray="139 278" stroke-linecap="round"></path>

      <clipPath id="make-me-a-hanzi-clip-16">
      <path d="M 777.5 587.0 Q 807.5 581.0 810.5 604.0 Q 813.5 627.0 787.5 641.0 Q 764.5 647.0 731.5 641.5 Q 698.5 636.0 705.5 625.0 Q 733.5 598.0 777.5 587.0 Z" fill="lightgray"></path>
      </clipPath>
      <path clip-path="url(#make-me-a-hanzi-clip-16)" d="M 715.5 627.0 L 722.5 630.0 L 779.5 615.0 L 792.5 605.0 " fill="none" id="make-me-a-hanzi-animation-16" stroke-dasharray="211 422" stroke-linecap="round"></path>

      <clipPath id="make-me-a-hanzi-clip-17">
      <path d="M 1394.5 640.0 L 1378.5 646.0 Q 1372.5 649.0 1345.5 652.0 Q 1319.5 655.0 1316.5 647.0 Q 1314.5 640.0 1318.5 635.0 L 1336.5 616.0 Q 1343.5 610.0 1350.5 591.0 Q 1357.5 571.0 1360.5 545.0 L 1381.5 415.0 Q 1383.5 385.0 1400.5 368.0 L 1408.5 366.0 L 1414.5 369.0 Q 1416.5 371.0 1418.5 380.0 L 1426.5 398.0 L 1427.5 440.0 L 1406.5 611.0 C 1403.5 637.0 1403.5 637.0 1394.5 640.0 Z" fill="lightgray"></path>
      </clipPath>
      <path clip-path="url(#make-me-a-hanzi-clip-17)" d="M 1325.5 642.0 L 1367.5 621.0 L 1376.5 607.0 L 1398.5 476.0 L 1406.5 377.0 " fill="none" id="make-me-a-hanzi-animation-17" stroke-dasharray="424 848" stroke-linecap="round"></path>

      <clipPath id="make-me-a-hanzi-clip-18">
      <path d="M 1673.5 454.0 L 1697.5 533.0 L 1717.5 593.0 Q 1722.5 604.0 1734.5 616.0 L 1746.5 631.0 Q 1748.5 638.0 1748.5 644.0 Q 1748.5 649.0 1738.5 656.0 Q 1732.5 665.0 1714.5 675.0 Q 1698.5 685.0 1680.5 692.0 Q 1663.5 698.0 1659.5 698.0 Q 1656.5 698.0 1628.5 689.0 Q 1600.5 680.0 1568.5 673.0 L 1526.5 662.0 L 1414.5 642.0 L 1394.5 640.0 C 1364.5 637.0 1376.5 606.0 1406.5 611.0 L 1436.5 616.0 Q 1450.5 618.0 1494.5 628.0 L 1561.5 643.0 Q 1592.5 650.0 1626.5 643.0 Q 1631.5 641.0 1637.5 635.0 Q 1642.5 616.0 1632.5 573.0 L 1610.5 469.0 C 1604.5 440.0 1664.5 425.0 1673.5 454.0 Z" fill="lightgray"></path>
      </clipPath>
      <path clip-path="url(#make-me-a-hanzi-clip-18)" d="M 1400.5 634.0 L 1415.5 627.0 L 1611.5 665.0 L 1662.5 661.0 L 1686.5 635.0 L 1683.5 621.0 L 1651.5 497.0 L 1618.5 475.0 " fill="none" id="make-me-a-hanzi-animation-18" stroke-dasharray="613 1226" stroke-linecap="round"></path>

      <clipPath id="make-me-a-hanzi-clip-19">
      <path d="M 1426.5 398.0 L 1637.5 422.0 L 1686.5 424.0 L 1688.5 430.0 Q 1689.5 441.0 1673.5 454.0 C 1651.5 474.0 1640.5 474.0 1610.5 469.0 L 1518.5 453.0 Q 1503.5 450.0 1481.5 447.0 L 1427.5 440.0 C 1397.5 436.0 1396.5 395.0 1426.5 398.0 Z" fill="lightgray"></path>
      </clipPath>
      <path clip-path="url(#make-me-a-hanzi-clip-19)" d="M 1433.5 405.0 L 1448.5 421.0 L 1606.5 444.0 L 1663.5 440.0 L 1680.5 429.0 " fill="none" id="make-me-a-hanzi-animation-19" stroke-dasharray="387 774" stroke-linecap="round"></path>

      <clipPath id="make-me-a-hanzi-clip-20">
      <path d="M 1196.5 232.0 L 1175.5 240.0 Q 1169.5 242.0 1155.5 244.0 Q 1142.5 246.0 1139.5 242.0 Q 1133.5 239.0 1135.5 233.0 Q 1134.5 228.0 1140.5 223.0 L 1152.5 212.0 Q 1159.5 207.0 1164.5 188.0 L 1172.5 159.0 L 1184.5 54.0 Q 1188.5 24.0 1193.5 1.0 Q 1199.5 -22.0 1217.5 -22.0 Q 1228.5 -18.0 1232.5 10.0 L 1232.5 46.0 L 1213.5 206.0 C 1211.5 226.0 1211.5 226.0 1196.5 232.0 Z" fill="lightgray"></path>
      </clipPath>
      <path clip-path="url(#make-me-a-hanzi-clip-20)" d="M 1146.5 233.0 L 1173.5 219.0 L 1189.5 196.0 L 1214.5 -11.0 " fill="none" id="make-me-a-hanzi-animation-20" stroke-dasharray="395 790" stroke-linecap="round"></path>

      <clipPath id="make-me-a-hanzi-clip-21">
      <path d="M 1423.5 60.0 L 1446.5 164.0 Q 1453.5 191.0 1463.5 206.0 Q 1474.5 220.0 1474.5 228.0 Q 1474.5 236.0 1462.5 249.0 Q 1450.5 262.0 1423.5 272.0 Q 1397.5 281.0 1393.5 281.0 L 1374.5 274.0 Q 1358.5 267.0 1342.5 264.0 L 1278.5 248.0 Q 1251.5 242.0 1196.5 232.0 C 1166.5 227.0 1184.5 199.0 1213.5 206.0 L 1257.5 216.0 L 1354.5 235.0 Q 1359.5 236.0 1370.5 235.0 Q 1382.5 234.0 1384.5 228.0 Q 1389.5 220.0 1386.5 205.0 Q 1383.5 190.0 1378.5 156.0 L 1366.5 68.0 C 1362.5 38.0 1417.5 31.0 1423.5 60.0 Z" fill="lightgray"></path>
      </clipPath>
      <path clip-path="url(#make-me-a-hanzi-clip-21)" d="M 1206.5 229.0 L 1219.5 221.0 L 1351.5 251.0 L 1404.5 249.0 L 1427.5 225.0 L 1426.5 219.0 L 1400.5 94.0 L 1374.5 74.0 " fill="none" id="make-me-a-hanzi-animation-21" stroke-dasharray="531 1062" stroke-linecap="round"></path>

      <clipPath id="make-me-a-hanzi-clip-22">
      <path d="M 1368.5 26.0 L 1439.5 30.0 Q 1449.5 40.0 1434.5 50.0 L 1423.5 60.0 C 1406.5 75.0 1396.5 73.0 1366.5 68.0 L 1301.5 56.0 Q 1293.5 54.0 1232.5 46.0 C 1202.5 42.0 1202.5 13.0 1232.5 10.0 L 1250.5 8.0 Q 1264.5 8.0 1322.5 18.0 L 1368.5 26.0 Z" fill="lightgray"></path>
      </clipPath>
      <path clip-path="url(#make-me-a-hanzi-clip-22)" d="M 1237.5 16.0 L 1251.5 28.0 L 1363.5 47.0 L 1431.5 39.0 " fill="none" id="make-me-a-hanzi-animation-22" stroke-dasharray="329 658" stroke-linecap="round"></path>

      <clipPath id="make-me-a-hanzi-clip-23">
      <path d="M 1608.5 271.0 L 1580.5 282.0 Q 1569.5 286.0 1558.5 288.0 Q 1545.5 288.0 1540.5 283.0 Q 1538.5 277.0 1540.5 272.0 L 1549.5 263.0 Q 1553.5 258.0 1556.5 252.0 Q 1560.5 248.0 1563.5 236.0 Q 1568.5 226.0 1572.5 192.0 L 1588.5 48.0 Q 1588.5 42.0 1593.5 21.0 Q 1598.5 0.0 1606.5 -8.0 Q 1618.5 -22.0 1628.5 -1.0 L 1633.5 26.0 L 1633.5 67.0 L 1618.5 242.0 C 1616.5 268.0 1616.5 268.0 1608.5 271.0 Z" fill="lightgray"></path>
      </clipPath>
      <path clip-path="url(#make-me-a-hanzi-clip-23)" d="M 1547.5 278.0 L 1579.5 259.0 L 1593.5 232.0 L 1616.5 -1.0 " fill="none" id="make-me-a-hanzi-animation-23" stroke-dasharray="430 860" stroke-linecap="round"></path>

      <clipPath id="make-me-a-hanzi-clip-24">
      <path d="M 1734.5 292.0 L 1631.5 274.0 Q 1611.5 270.0 1608.5 271.0 C 1578.5 268.0 1588.5 238.0 1618.5 242.0 L 1704.5 255.0 L 1794.5 266.0 Q 1810.5 268.0 1818.5 263.0 Q 1834.5 252.0 1827.5 212.0 L 1800.5 86.0 C 1794.5 57.0 1854.5 49.0 1863.5 78.0 L 1894.5 180.0 Q 1910.5 223.0 1931.5 244.0 Q 1938.5 257.0 1938.5 260.0 Q 1938.5 262.0 1933.5 270.0 Q 1928.5 277.0 1925.5 280.0 L 1898.5 300.0 Q 1866.5 321.0 1846.5 320.0 Q 1839.5 321.0 1818.5 312.0 L 1787.5 302.0 Q 1778.5 298.0 1734.5 292.0 Z" fill="lightgray"></path>
      </clipPath>
      <path clip-path="url(#make-me-a-hanzi-clip-24)" d="M 1612.5 264.0 L 1637.5 259.0 L 1820.5 288.0 L 1837.5 288.0 L 1859.5 276.0 L 1877.5 255.0 L 1843.5 124.0 L 1839.5 114.0 L 1809.5 91.0 " fill="none" id="make-me-a-hanzi-animation-24" stroke-dasharray="592 1184" stroke-linecap="round"></path>

      <clipPath id="make-me-a-hanzi-clip-25">
      <path d="M 1633.5 26.0 L 1885.5 48.0 Q 1889.5 49.0 1889.5 56.0 Q 1889.5 63.0 1882.5 67.0 L 1863.5 78.0 L 1800.5 86.0 L 1776.5 86.0 Q 1770.5 84.0 1688.5 73.0 L 1633.5 67.0 C 1603.5 64.0 1603.5 23.0 1633.5 26.0 Z" fill="lightgray"></path>
      </clipPath>
      <path clip-path="url(#make-me-a-hanzi-clip-25)" d="M 1640.5 33.0 L 1655.5 48.0 L 1772.5 62.0 L 1853.5 63.0 L 1878.5 57.0 " fill="none" id="make-me-a-hanzi-animation-25" stroke-dasharray="374 748" stroke-linecap="round"></path>

</g>
</svg>
